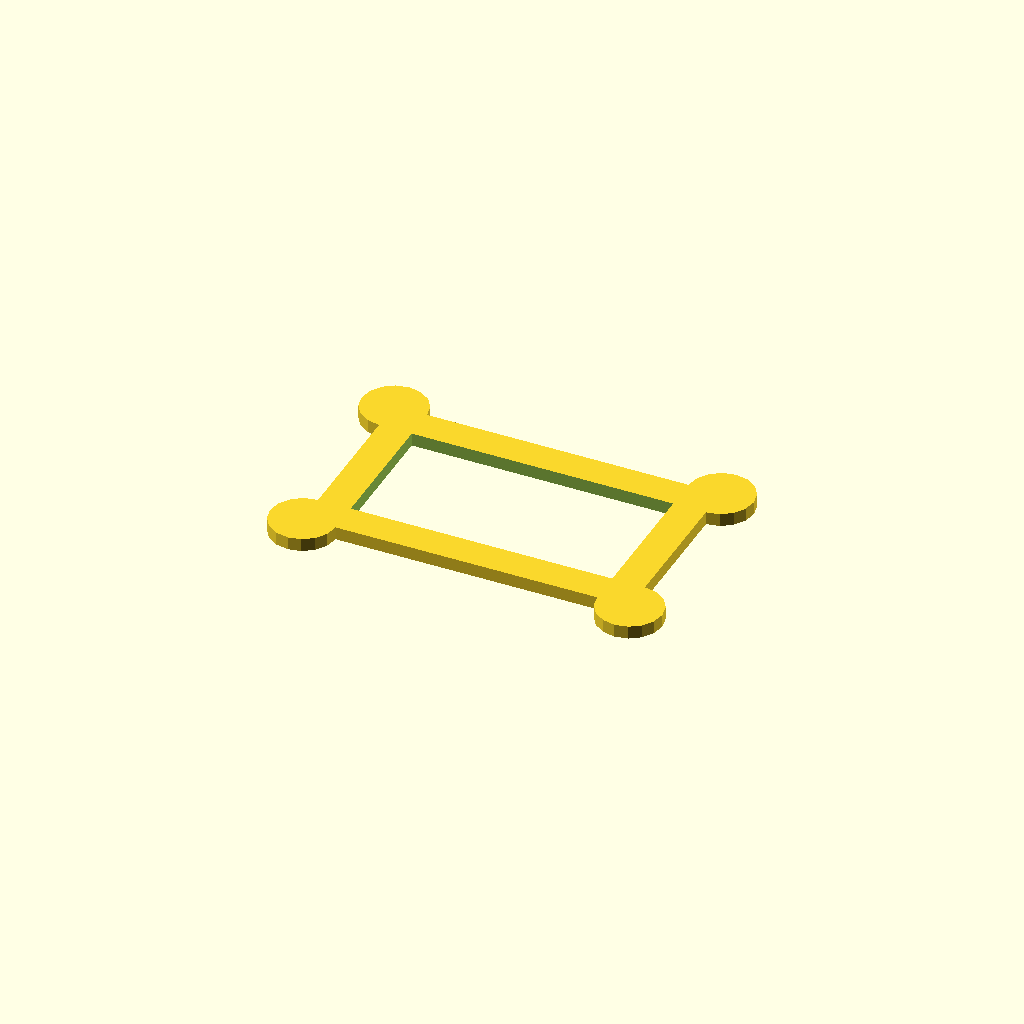
Cell 1: rendered with the file's own defaults.
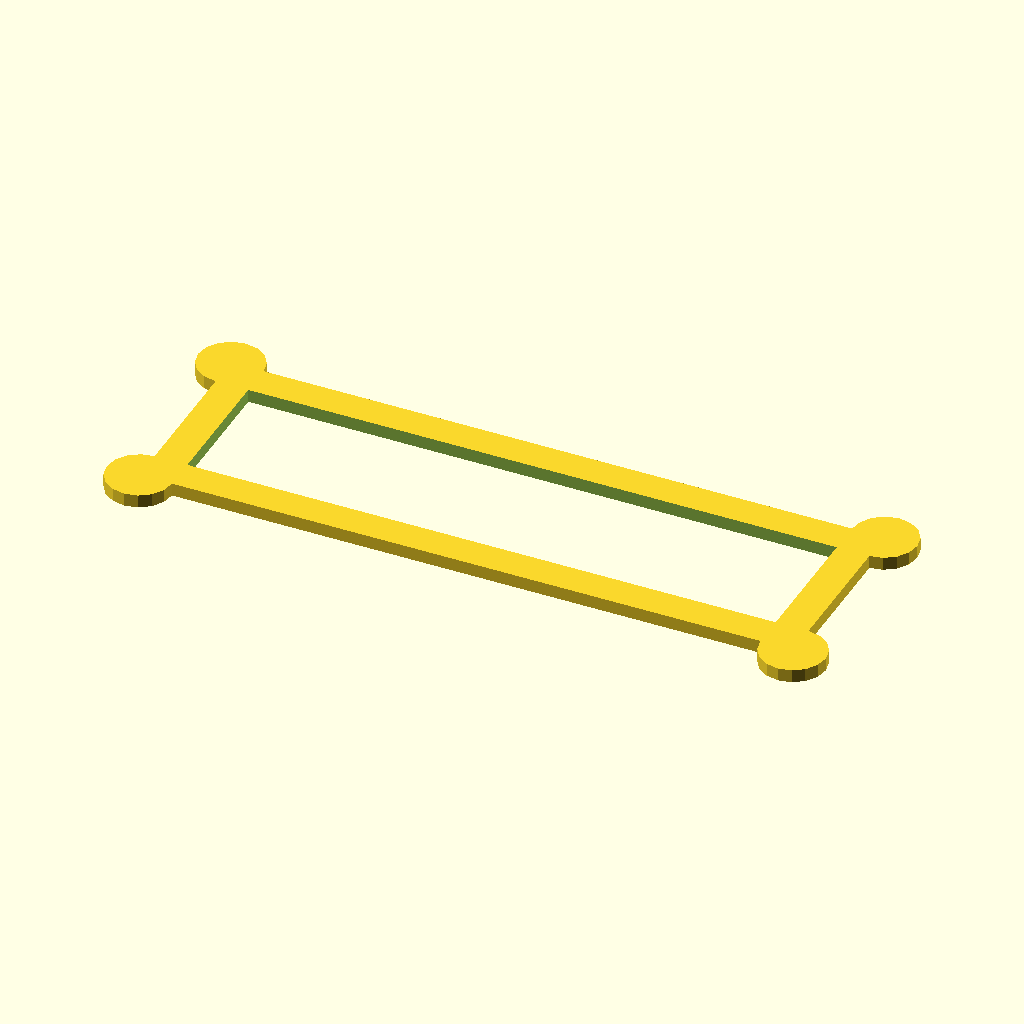
Cell 2: the same model with length = 100.
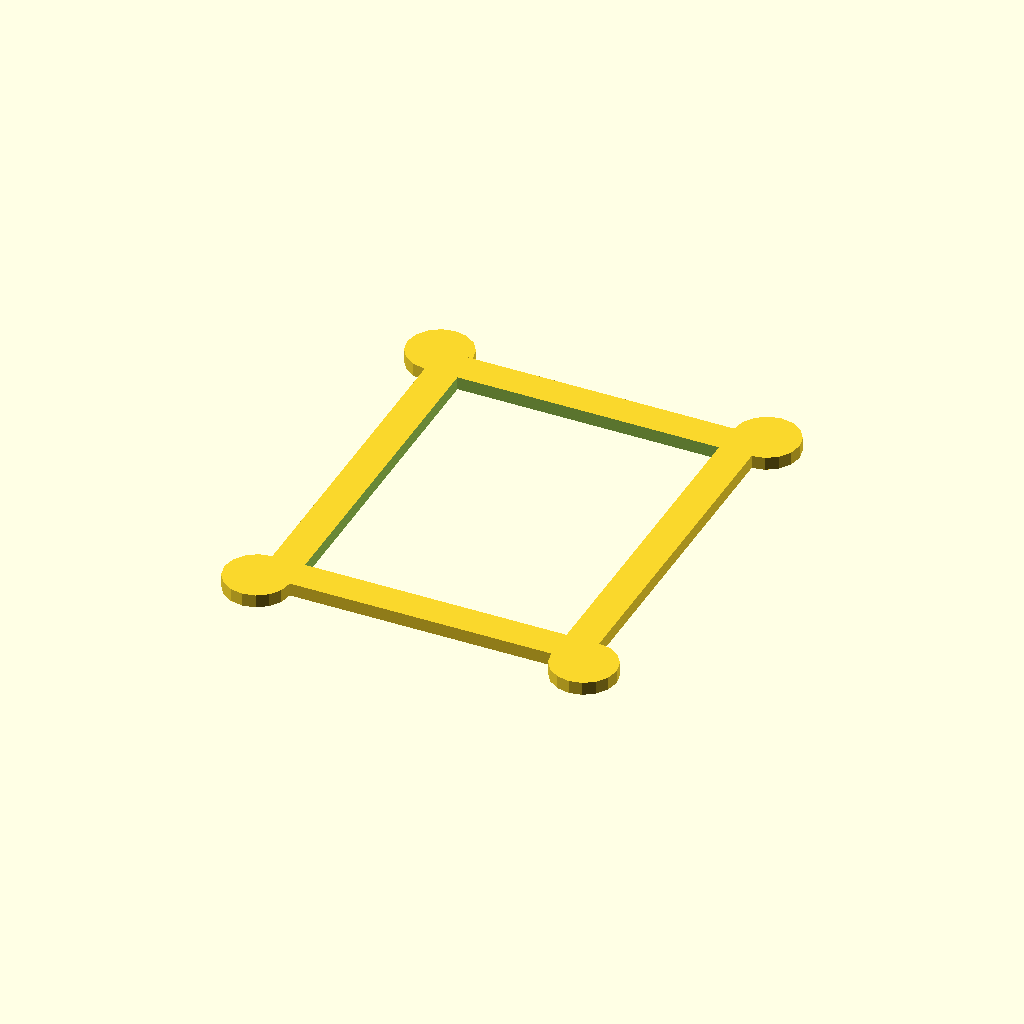
Cell 3: the same model with width = 60.
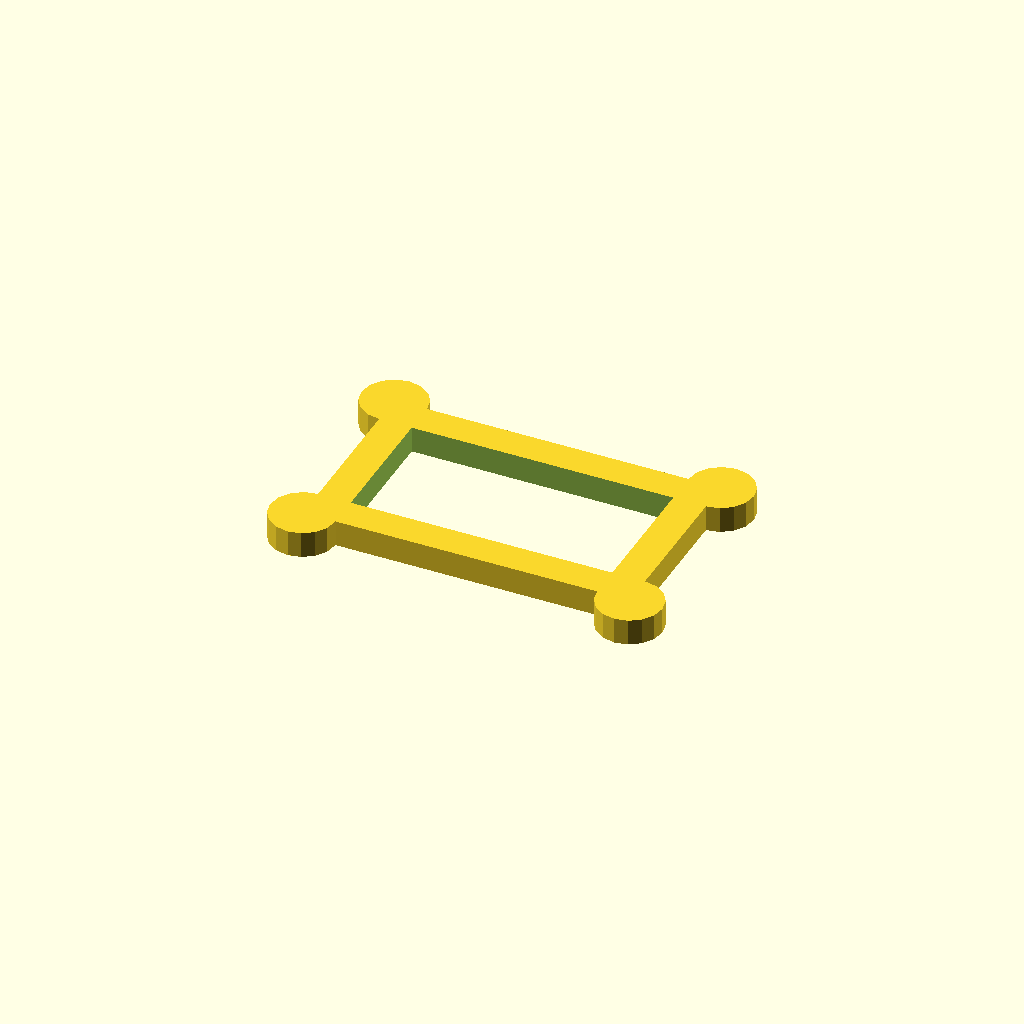
Cell 4: the same model with height = 4.
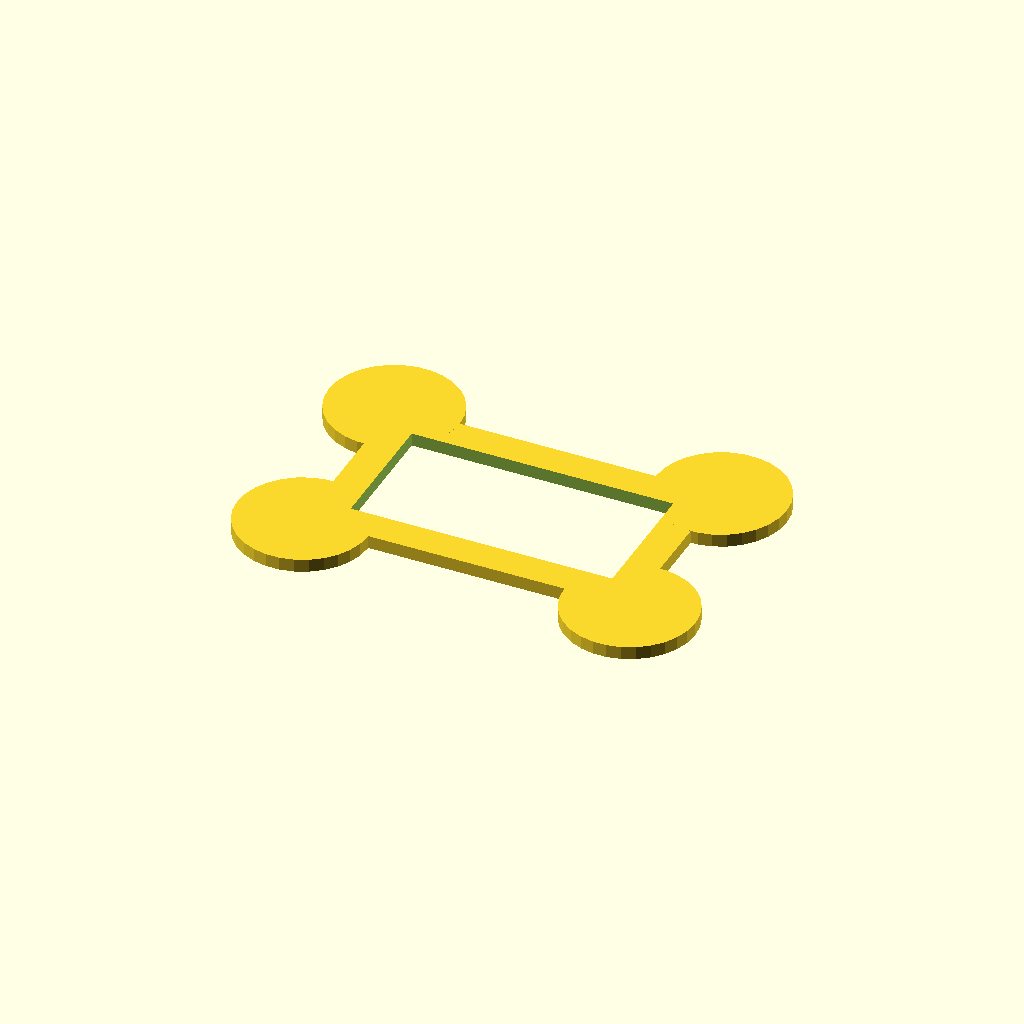
Cell 5: diameter = 20 (everything else at default).
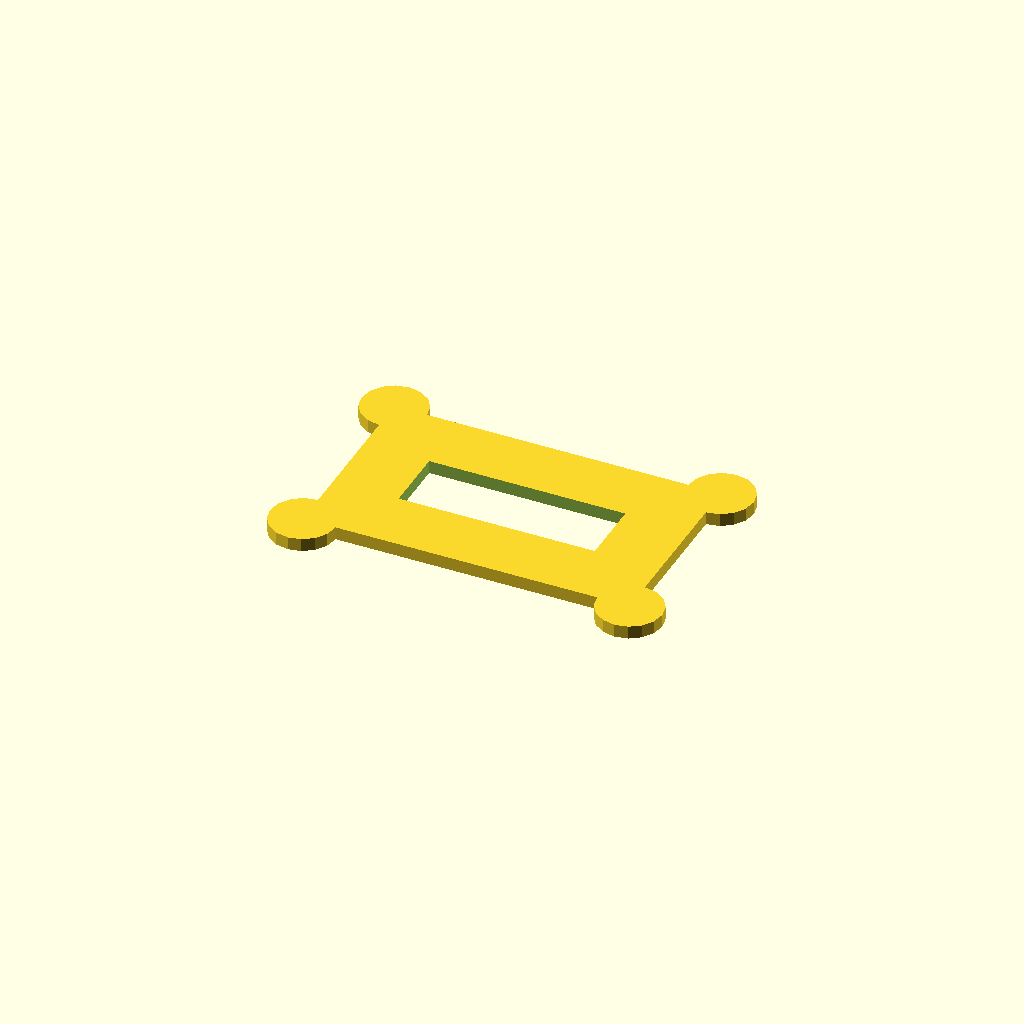
Cell 6: the same model with thickness = 10.
All cells are drawn from one camera (rotation 55°, 0°, 25°, orthographic, colour scheme Cornfield), so only the parameter changes between them.
The OpenSCAD source (inputs/thingiverse/files/thing-901721/rucksack.scad):
// Variable description

length      = 50    ;
width       = 30    ;
height      = 2     ;
diameter    = 10    ;
thickness   = 5     ;




  difference(){    
    union(){
        cube( size = [ length, width, height], center = true)   ;
        translate( [ length/2, width/2, 0] ){
            cylinder( h = height, d = diameter, center = true)  ;
        }
        translate( [ length/2, -width/2, 0] ){
            cylinder( h = height, d = diameter, center = true)  ;
        }
        translate( [ -length/2, -width/2, 0] ){
            cylinder( h = height, d = diameter, center = true)  ;
        }
        translate( [ -length/2, width/2, 0] ){
            cylinder( h = height, d = diameter, center = true)  ;
        }
    }
    
  cube( size = [ length-2*thickness, width-2*thickness, height+2], center = true) ; 
    
}   
    
    
    
    
Customizer parameters (derived from the source; name, type, default, range or options):
length: number, default 50
width: number, default 30
height: number, default 2
diameter: number, default 10
thickness: number, default 5
